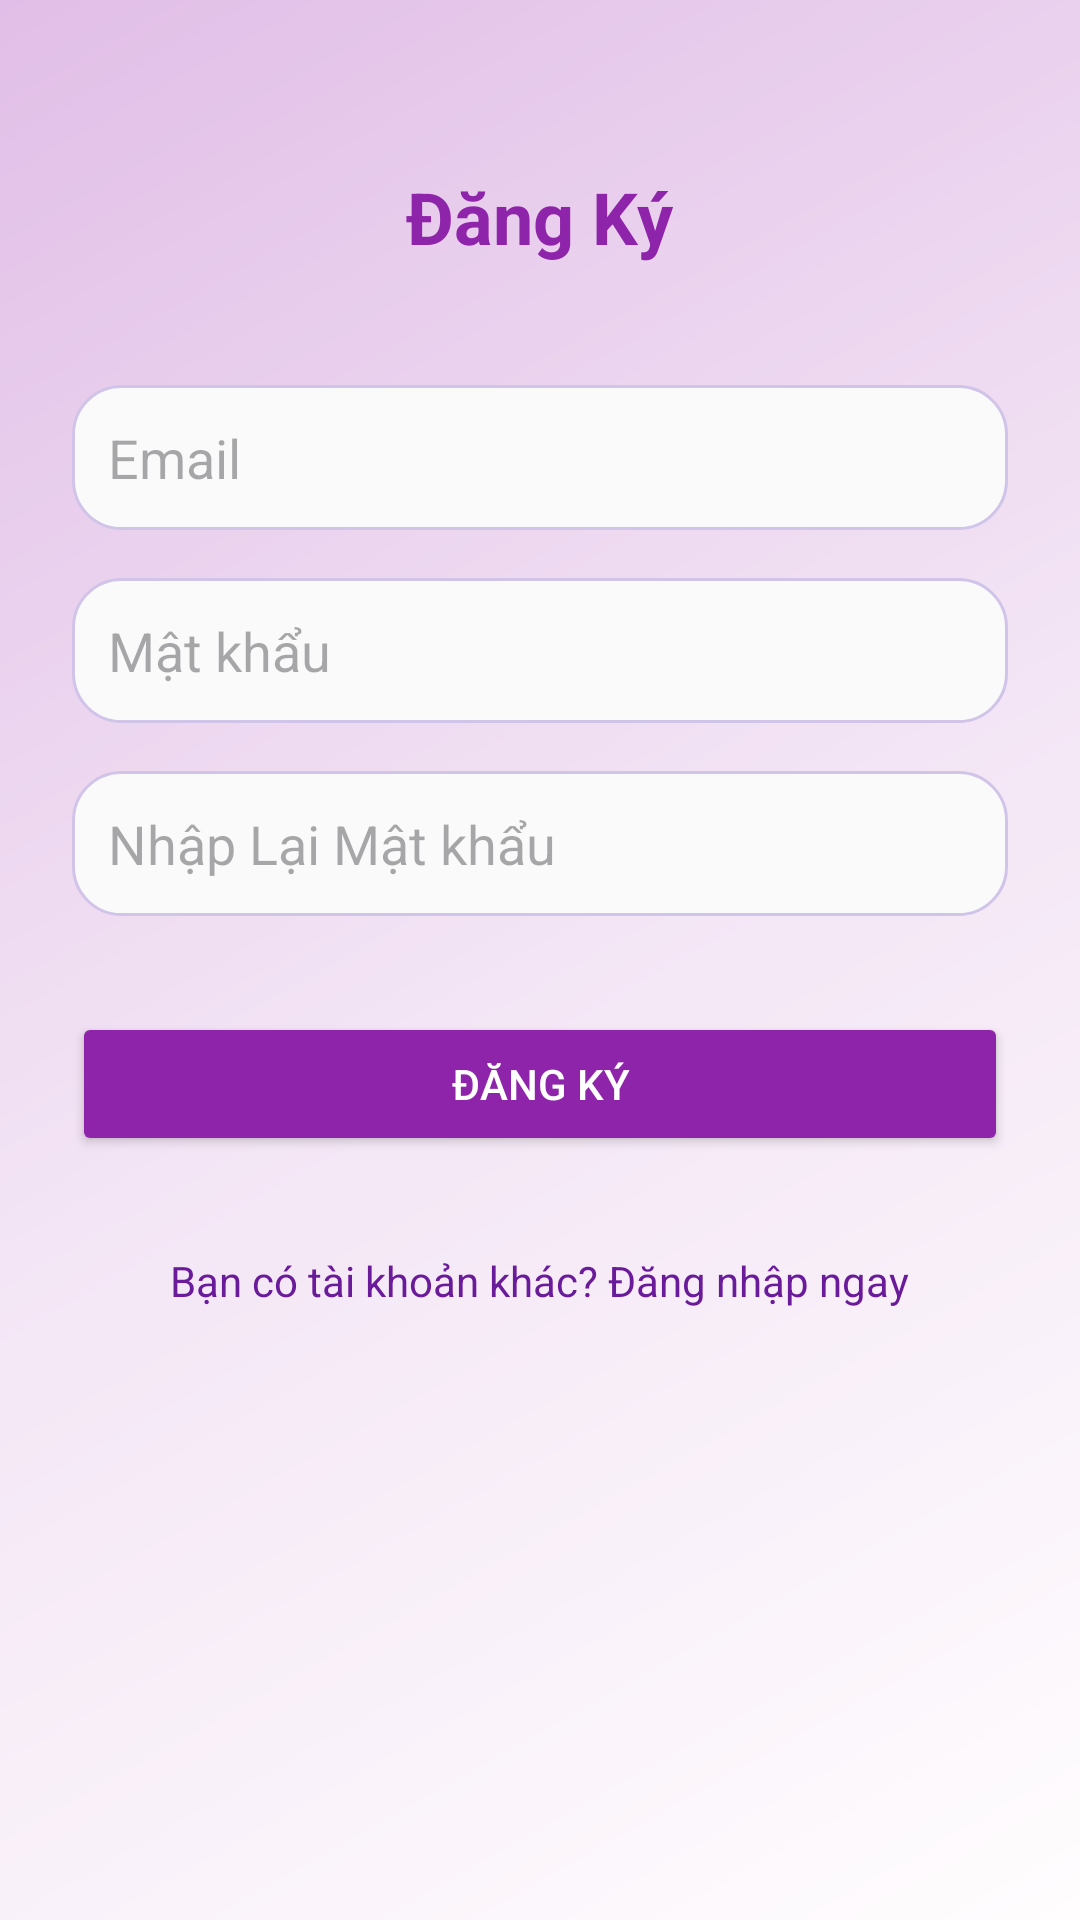

The Android layout XML behind this screen, and the referenced resources:
<!-- AndroidManifest.xml: application theme Theme.BTL_AndroidNC_Music -->
<!-- res/layout/activity_register.xml -->
<?xml version="1.0" encoding="utf-8"?>
<LinearLayout xmlns:android="http://schemas.android.com/apk/res/android"
    xmlns:tools="http://schemas.android.com/tools"
    android:layout_width="match_parent"
    android:layout_height="match_parent"
    android:orientation="vertical"
    android:gravity="center_horizontal"
    android:padding="24dp"
    android:background="@drawable/bg_light_gradient"
    tools:context=".ui.activity.RegisterActivity">

    <TextView
        android:layout_width="wrap_content"
        android:layout_height="wrap_content"
        android:text="Đăng Ký"
        android:textSize="24sp"
        android:textStyle="bold"
        android:textColor="#8E24AA"
        android:layout_marginTop="32dp"
        android:layout_marginBottom="40dp"/>

    <EditText
        android:id="@+id/etEmail"
        android:layout_width="match_parent"
        android:layout_height="wrap_content"
        android:hint="Email"
        android:inputType="textEmailAddress"
        android:background="@drawable/bg_album_art_light"
        android:padding="12dp" />

    <EditText
        android:id="@+id/etPassword"
        android:layout_width="match_parent"
        android:layout_height="wrap_content"
        android:layout_marginTop="16dp"
        android:hint="Mật khẩu"
        android:inputType="textPassword"
        android:background="@drawable/bg_album_art_light"
        android:padding="12dp" />

    <EditText
        android:id="@+id/etConfirmPassword"
        android:layout_width="match_parent"
        android:layout_height="wrap_content"
        android:layout_marginTop="16dp"
        android:hint="Nhập Lại Mật khẩu"
        android:inputType="textPassword"
        android:background="@drawable/bg_album_art_light"
        android:padding="12dp" />

    <Button
        android:id="@+id/btnRegister"
        android:layout_width="match_parent"
        android:layout_height="wrap_content"
        android:layout_marginTop="32dp"
        android:text="ĐĂNG KÝ"
        android:backgroundTint="#8E24AA"
        android:textColor="#FFFFFF"/>

    <TextView
        android:id="@+id/tvGoToLogin"
        android:layout_width="wrap_content"
        android:layout_height="wrap_content"
        android:layout_marginTop="24dp"
        android:text="Bạn có tài khoản khác? Đăng nhập ngay"
        android:textColor="#6A1B9A"
        android:padding="8dp"
        android:clickable="true"
        android:focusable="true"/>
</LinearLayout>
<!-- resources referenced by this layout -->
<resources>
  <!-- drawable bg_album_art_light (drawable) -->
  <shape xmlns:android="http://schemas.android.com/apk/res/android"
      android:shape="rectangle">
      <solid android:color="#FAFAFA" />
      <corners android:radius="16dp" />
      <stroke android:width="1dp" android:color="#D1C4E9" />
  </shape>
  <!-- drawable bg_light_gradient (drawable) -->
  <shape xmlns:android="http://schemas.android.com/apk/res/android"
      android:shape="rectangle">
  
      <gradient
          android:startColor="#FFFDFE"
          android:centerColor="#F3E5F5"
          android:endColor="#E1BEE7"
          android:angle="135" />
  
  </shape>
  <style name="Theme.BTL_AndroidNC_Music" parent="Base.Theme.BTL_AndroidNC_Music" />
  <style name="Base.Theme.BTL_AndroidNC_Music" parent="Theme.Material3.DayNight.NoActionBar">
          
          
      </style>
</resources>
